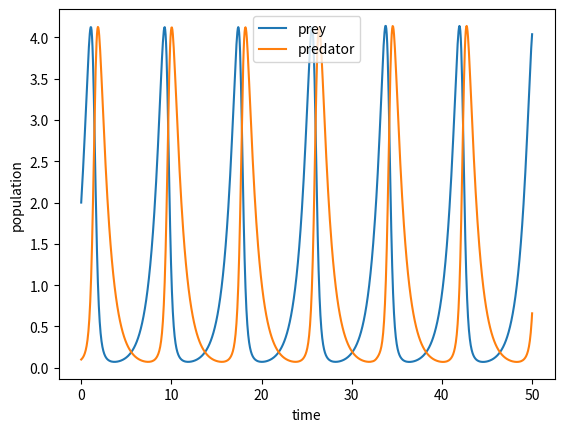
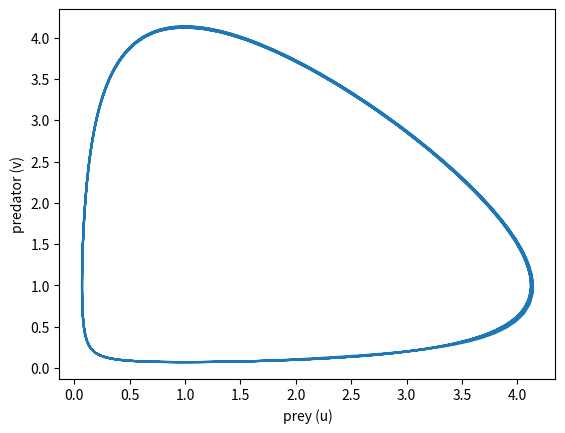

Python code for these plots, in order:
import numpy as np
import matplotlib.pyplot as plt
from scipy.integrate import solve_ivp
from functools import partial

# Lotka-Volterra model
#
# du/dt = a*u - b*u*v
# dv/dt = -c*v + e*u*v
#
# y = [u,v]
def f(a,b,c,e,t,y):
    # unused t argument is required by solve_ivp

    return [
        a*y[0] - b*y[0]*y[1],
        -c*y[1] + e*y[0]*y[1]
    ]

# pick some parameters
a = 1.
b = 1.
c = 1.
e = 1.
fun = partial(f, a, b, c, e) # now y_dot = fun(t, y)

# simulate from t = 0 to 50, start at u = 2, v = 0.1
t_span = (0, 50)
y0 = [2, 0.1]

# solve ODE
sol = solve_ivp(
        fun,
        t_span,
        y0,
        t_eval=np.linspace(*t_span, 1000),
        method='DOP853'
)

# plot results
plt.plot(sol.t, sol.y[0], label='prey')
plt.plot(sol.t, sol.y[1], label='predator')
plt.legend()
plt.xlabel('time')
plt.ylabel('population')

plt.show()

# plot trajectory through phase space
plt.plot(sol.y[0], sol.y[1])
plt.xlabel('prey (u)')
plt.ylabel('predator (v)')
plt.show()
